The GitHub repository nicolawatt/ENG5337 contains a labelled image folder "dataset" with 6 categories: horizontal, junction, left, no line, right, vertical. Examples follow, each with its label.

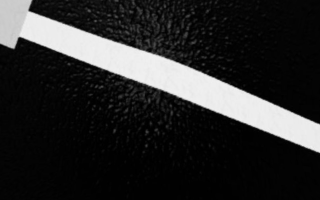
Label: left

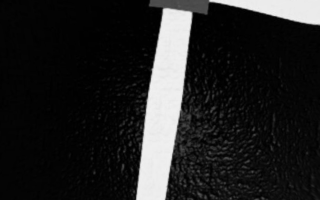
Label: junction

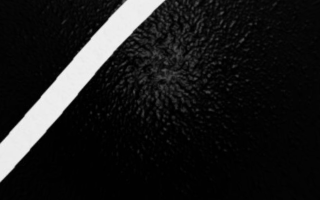
Label: right

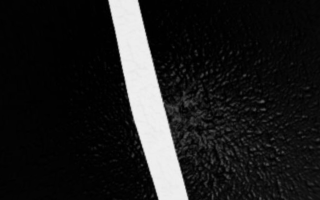
Label: vertical

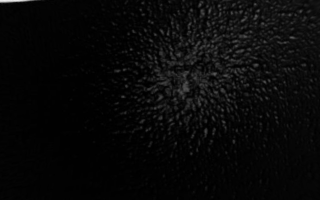
Label: no line

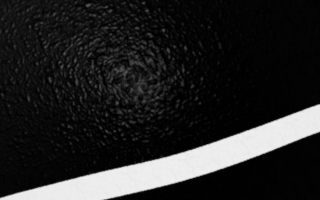
Label: horizontal
